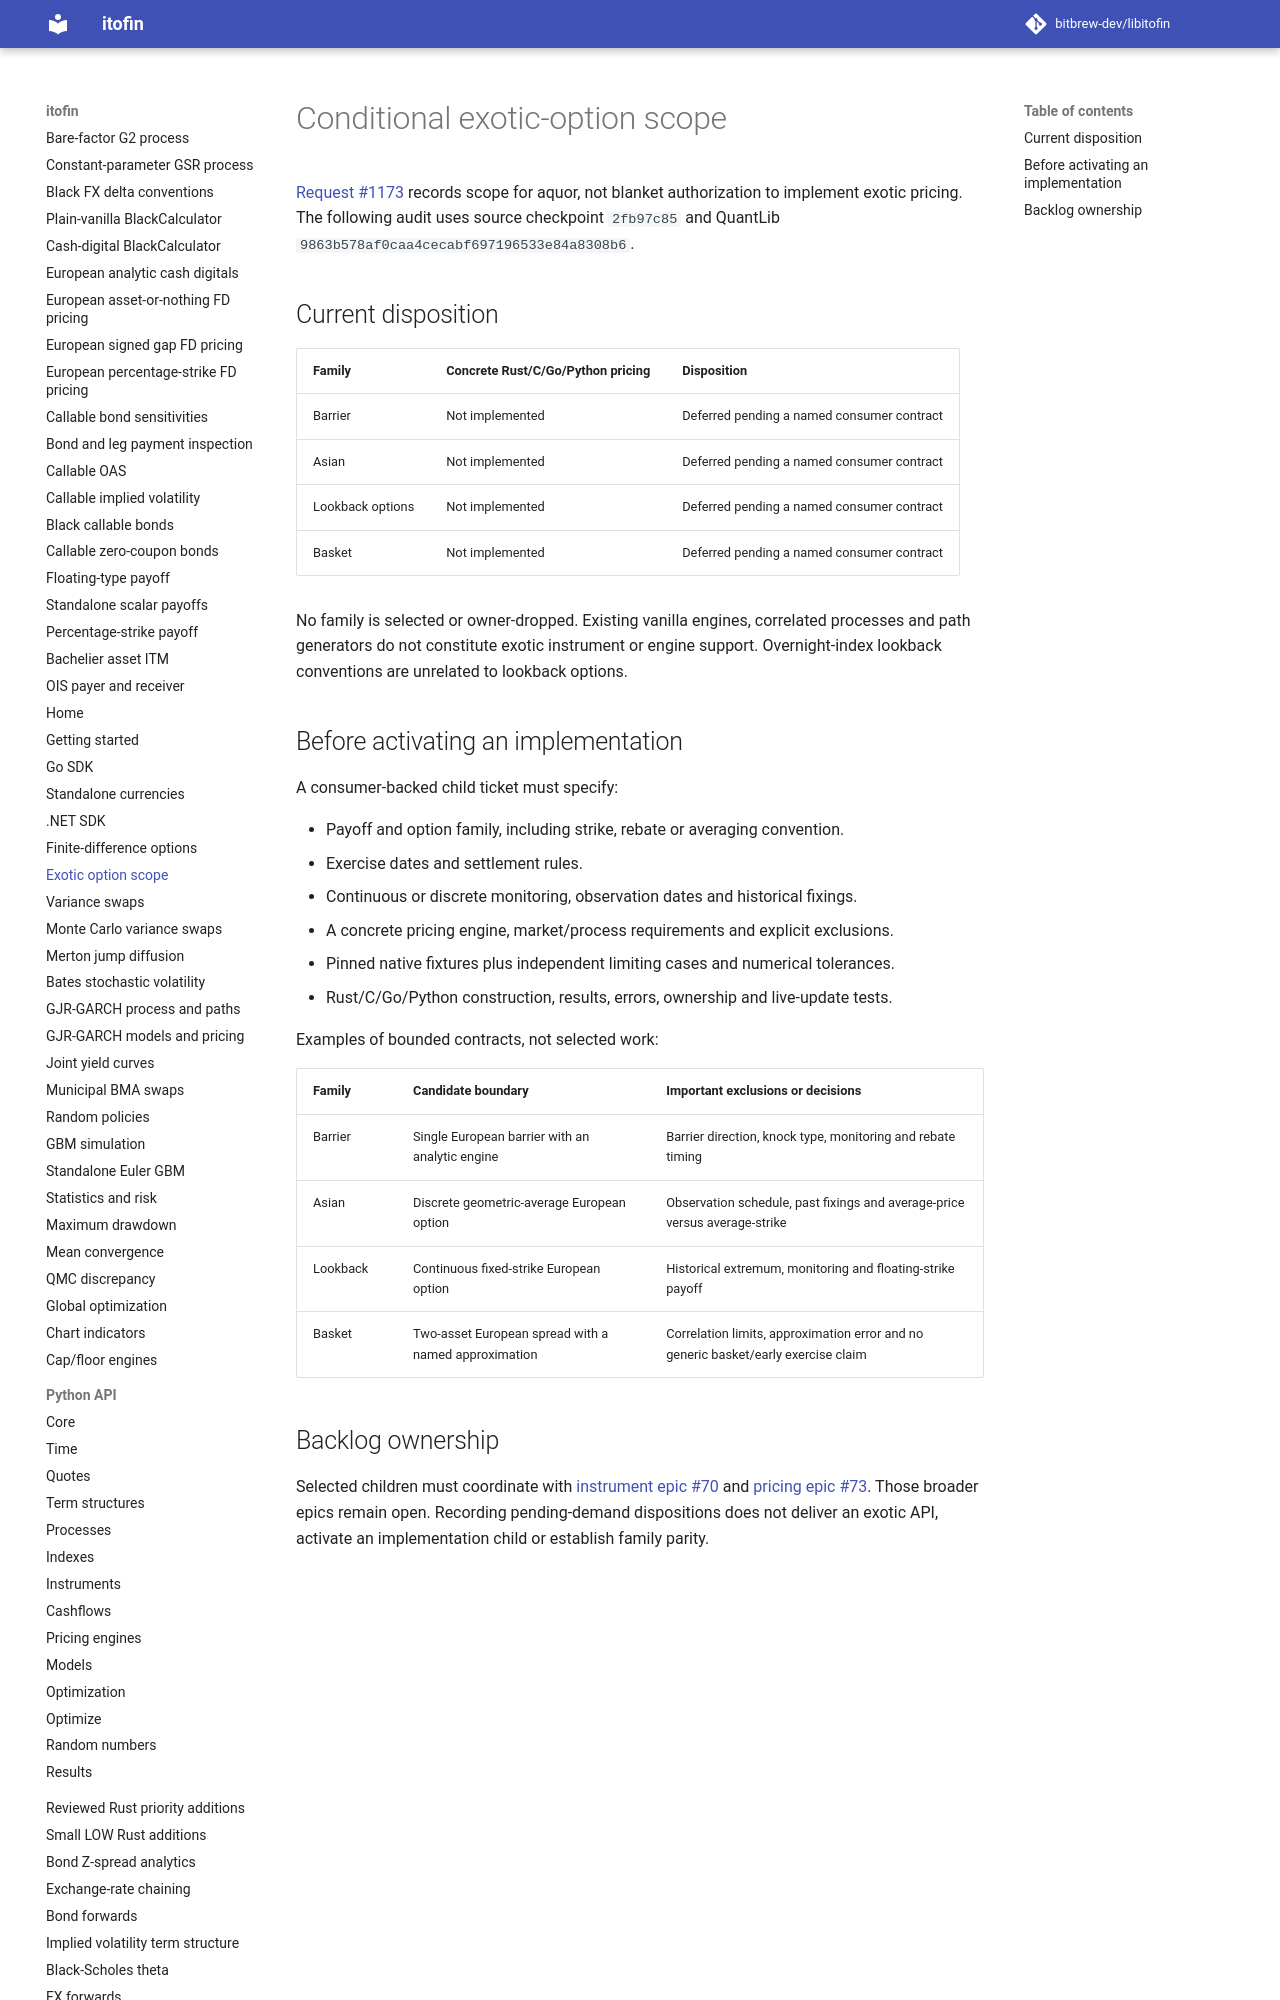

repository: zhangys2/libitofin · page: exotic-options/index.html · generator: mkdocs

# Conditional exotic-option scope

[Request #1173](https://github.com/bitbrew-dev/libitofin/issues/1173) records
scope for aquor, not blanket authorization to implement exotic pricing.
The following audit uses source checkpoint `2fb97c85` and QuantLib
`9863b578af0caa4cecabf697196533e84a8308b6`.

## Current disposition

| Family | Concrete Rust/C/Go/Python pricing | Disposition |
| --- | --- | --- |
| Barrier | Not implemented | Deferred pending a named consumer contract |
| Asian | Not implemented | Deferred pending a named consumer contract |
| Lookback options | Not implemented | Deferred pending a named consumer contract |
| Basket | Not implemented | Deferred pending a named consumer contract |

No family is selected or owner-dropped. Existing vanilla engines, correlated
processes and path generators do not constitute exotic instrument or engine
support. Overnight-index lookback conventions are unrelated to lookback options.
